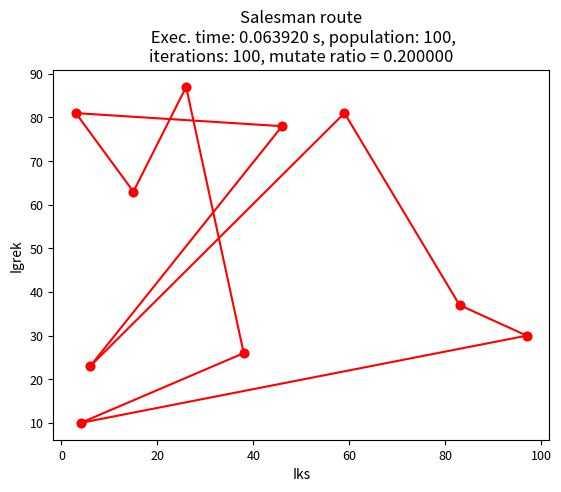

The matplotlib source for this figure:
import math
import matplotlib.pyplot as plt
from random import randint
from random import randrange
from random import sample
from random import choice
import timeit


# generating lists of cities
def generate_random_cities(city_number):
    cities = []
    while len(cities) < city_number:
        x = randint(0, 101)
        y = randint(0, 101)
        if [x,y] not in cities:
            cities.append([x,y])
    return cities


def generate_chess_cities(city_number, distance):
    cities = []
    while len(cities) < city_number:
        x = randrange(0, 101, distance)
        y = randrange(0, 101, distance)
        if [x,y] not in cities:
            cities.append([x,y])
    return cities


def generate_group_cities(groups, elements, neighbour_rad):       # 30 cities from definition
    main_cities = generate_random_cities(groups)
    cities = []
    for city in main_cities:
        temporary_cities = []
        while len(temporary_cities) < elements:
            x = randint(city[0]-neighbour_rad, city[0]+neighbour_rad)
            y = randint(city[1]-neighbour_rad, city[1]+neighbour_rad)
            if [x,y] not in temporary_cities:
                temporary_cities.append([x,y])
        for city in temporary_cities:
            cities.append(city)
    return cities


# distance between two chosen cities
def distance(city_1, city_2):
    return math.sqrt((city_1[0] - city_2[0])**2 + (city_1[1] - city_2[1])**2)


# summary distance between next cities from list
def summary_distance(city_list):
    mode_city_list = city_list.copy()
    mode_city_list.append(mode_city_list[0])
    distance_sum = 0
    for i in range(len(mode_city_list)-1):
        distance_sum += distance(mode_city_list[i], mode_city_list[i+1])
    return distance_sum


# population generation based on city list
def generate_population(members_number, city_list):
    population = []
    while len(population) < members_number:
        next_city = sample(city_list, len(city_list))
        if next_city not in population:
            population.append(next_city)
    return population


# tourney selection
def turnee_select(population, func):
    new_population = []
    for i in range(len(population)):
        first_challenger = choice(population)
        second_challenger = choice(population)
        if func(first_challenger) >= func(second_challenger):
            new_population.append(second_challenger)
        else:
            new_population.append(first_challenger)
    return new_population


# modification of one element
def modify_element(modify_list):
    if len(modify_list) > 0:
        first = randint(0, len(modify_list)-1)
        second = randint(0, len(modify_list)-1)
        while second == first:
            second = randint(0, len(modify_list)-1)
        temp = modify_list[first]
        modify_list[first] = modify_list[second]
        modify_list[second] = temp
    return modify_list


# population modification
def modify_population(population, mod_rate):
    number_to_be_modified = int(mod_rate * len(population))
    population_copy = population.copy()
    modified_elements = []
    while len(modified_elements) < number_to_be_modified:
        ele = choice(population_copy)
        modified_elements.append(modify_element(ele))
        population_copy.remove(ele)
    population_copy += modified_elements
    return population_copy


# selection of final winner
def turnee_winner_selection(comp_list, func):
    winner = comp_list[0]
    for i in range(len(comp_list)):
        if func(winner) >= func(comp_list[i]):
            winner = comp_list[i]
    return winner


# final algorithm composition
def salesman_problem(cities_list, population_number, iterations, mod_rate):
    population = generate_population(population_number, cities_list)
    global_winner = turnee_winner_selection(population, summary_distance)
    i = 0
    while i < iterations:
        new_temp_population = turnee_select(population, summary_distance)
        population = modify_population(new_temp_population, mod_rate)
        temp_winner = turnee_winner_selection(population, summary_distance)
        if summary_distance(temp_winner) < summary_distance(global_winner):
            global_winner = temp_winner
        i += 1
    return global_winner


# drawing a plot of cities
def draw(winner):
    for i in range(0, len(winner)-1):
        plt.plot([winner[i][0], winner[i+1][0]], [winner[i][1], winner[i+1][1]], 'ro-')
    plt.plot([winner[-1][0], winner[0][0]], [winner[-1][1], winner[0][1]], 'ro-')
    plt.xlabel("Iks", fontsize=10)
    plt.ylabel("Igrek", fontsize=10)
    plt.tick_params(axis='both', which='major', labelsize=9)
    plt.show()


# times:
def route_time(cities_list, population_number, iterations, mod_rate):
    return timeit.Timer(lambda: (salesman_problem(cities_list, population_number, iterations, mod_rate))).timeit(number=1)


# TESTY:
CITY_NUMBER = 10
CITY_LIST = generate_random_cities(CITY_NUMBER)
POPULATION_NUMBER = 100
ITERATIONS = 100
MOD_RATE = 0.2
TIME = route_time(CITY_LIST, POPULATION_NUMBER, ITERATIONS, MOD_RATE)


# zapisywanie do pliku wykresów:
# data = open('random_data.txt', 'a')
# line = ("\n" + str(CITY_NUMBER) + ";" + str(POPULATION_NUMBER) + ";" + str(ITERATIONS) + ";" + str(MOD_RATE) + ";" + str(TIME))
# print(line)
# data.write(line)
# data.close()


plt.title("Salesman route\n Exec. time: %f s, population: %d,\niterations: %d, mutate ratio = %f" % (TIME, POPULATION_NUMBER, ITERATIONS, MOD_RATE ))
print("City list: ", CITY_LIST)
route = salesman_problem(CITY_LIST, POPULATION_NUMBER, ITERATIONS, MOD_RATE)
print("Best route: ", route)
draw(route)
